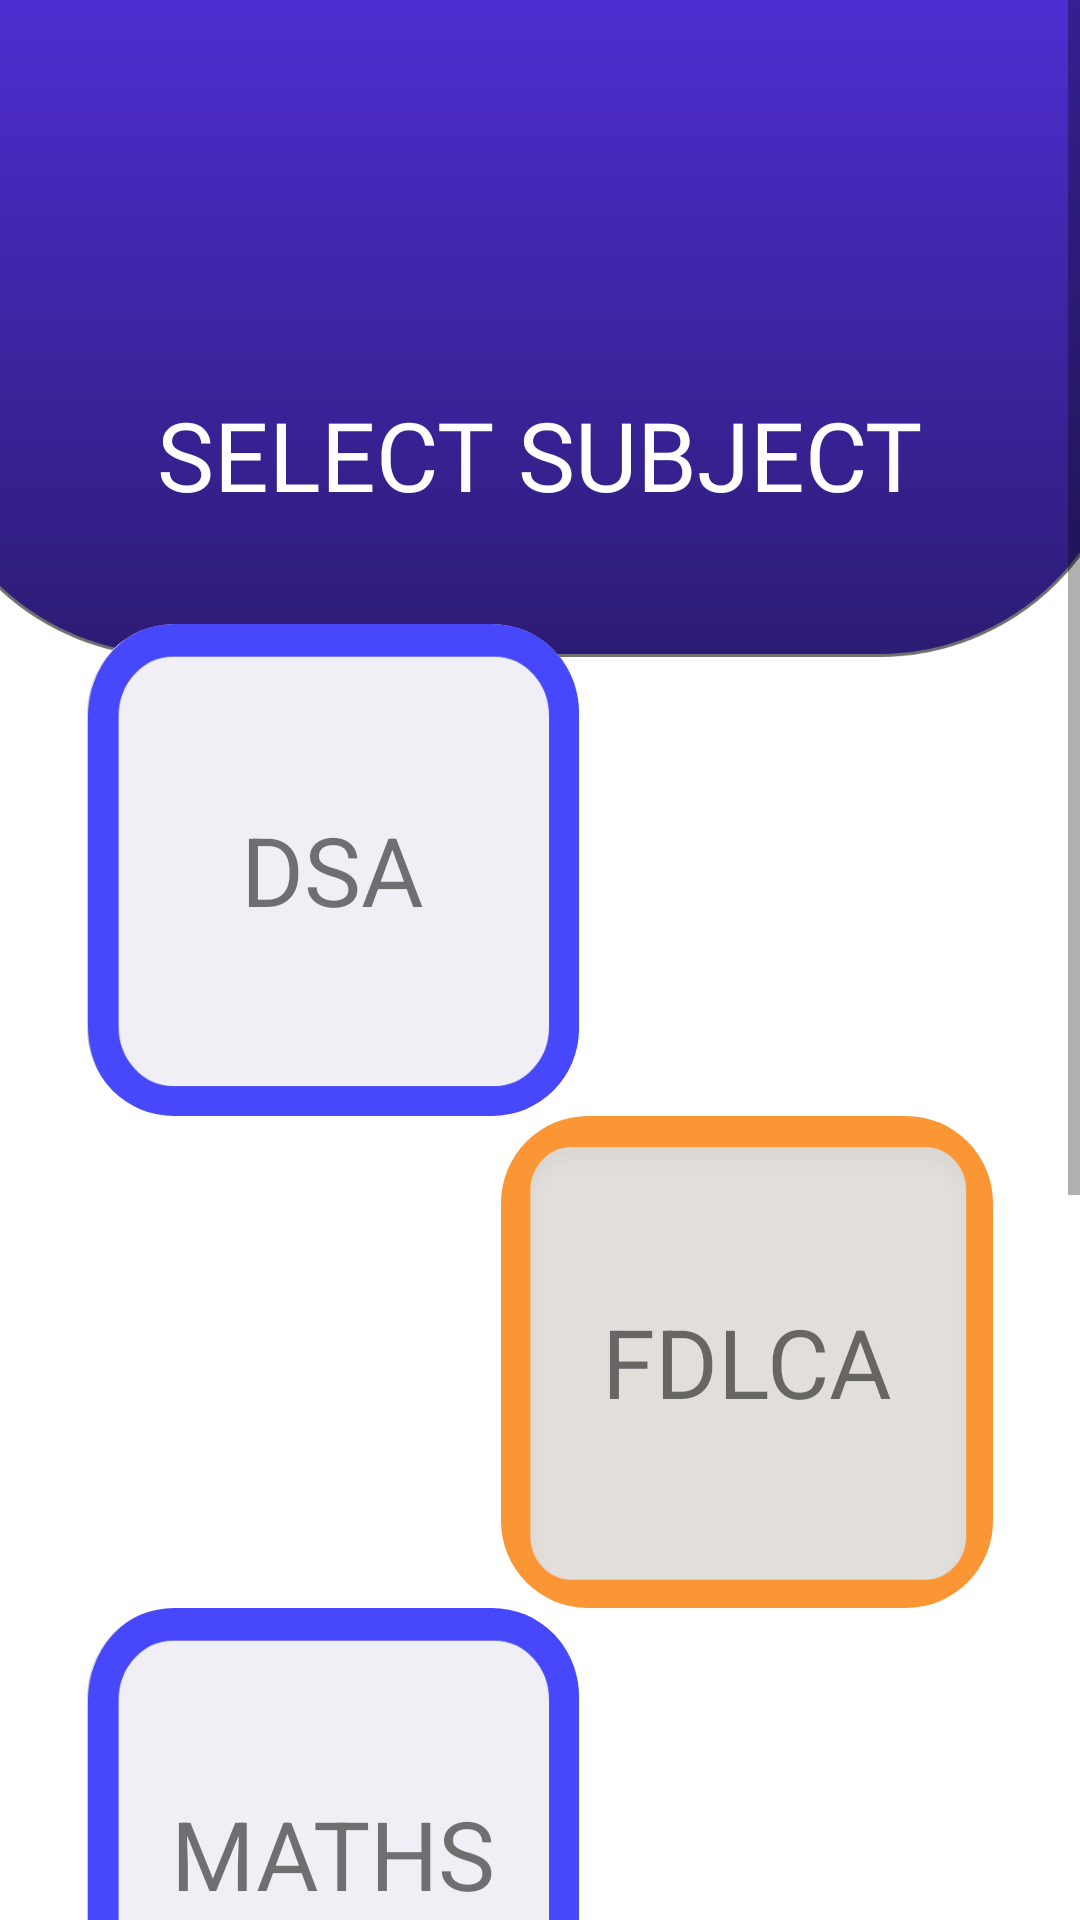

Here is an Android app screen rendered from its layout file. Give the layout XML and the strings, colors and styles it references.
<!-- AndroidManifest.xml: application theme AppTheme -->
<!-- res/layout/activity_subject.xml -->
<?xml version="1.0" encoding="utf-8"?>
<androidx.constraintlayout.widget.ConstraintLayout
    xmlns:android="http://schemas.android.com/apk/res/android"
    xmlns:app="http://schemas.android.com/apk/res-auto"
    xmlns:tools="http://schemas.android.com/tools"
    android:layout_width="match_parent"
    android:layout_height="match_parent"
    android:background="@drawable/backg"
    tools:context=".Subject"
    >

    <ScrollView
        android:layout_width="match_parent"
        android:layout_height="match_parent"
        app:layout_constraintBottom_toBottomOf="parent"
        app:layout_constraintEnd_toEndOf="parent"
        app:layout_constraintHorizontal_bias="0.0"
        app:layout_constraintStart_toStartOf="parent"
        app:layout_constraintTop_toTopOf="parent"
        app:layout_constraintVertical_bias="0.0">


        <LinearLayout
            android:layout_width="match_parent"
            android:layout_height="match_parent"
            android:layout_gravity="center_horizontal"
            android:layout_marginStart="29dp"
            android:layout_marginTop="130dp"
            android:layout_marginEnd="29dp"

            android:orientation="vertical">

            <TextView
                android:layout_width="wrap_content"
                android:layout_height="wrap_content"

                android:layout_gravity="center_horizontal"
                android:layout_marginBottom="35dp"
                android:fontFamily="@font/montserrat_bold"
                android:text="Select subject"
                android:textAllCaps="true"
                android:textColor="#FFFFFF"

                android:textSize="32sp" />

            <androidx.cardview.widget.CardView
                android:layout_width="164dp"
                android:layout_height="164dp"
                app:cardCornerRadius="29dp"
                app:cardElevation="0dp">

                <ImageView
                    android:id="@+id/dsa"
                    android:layout_width="match_parent"
                    android:layout_height="match_parent"
                    android:layout_margin="0dp"
                    android:background="@drawable/subject"
                    android:scaleType="centerCrop" />

                <TextView
                    android:id="@+id/dsa1"
                    android:layout_width="wrap_content"

                    android:layout_height="wrap_content"
                    android:layout_gravity="center"
                    android:text="DSA"
                    android:textSize="32sp" />
            </androidx.cardview.widget.CardView>

            <androidx.cardview.widget.CardView
                android:layout_width="wrap_content"
                android:layout_height="wrap_content"
                android:layout_gravity="right"
                app:cardCornerRadius="29dp"
                app:cardElevation="0dp">

                <ImageView
                    android:id="@+id/fdlca"
                    android:layout_width="164dp"
                    android:layout_height="164dp"
                    android:background="@drawable/subjecto" />

                <TextView
                    android:id="@+id/fdlca1"
                    android:layout_width="wrap_content"

                    android:layout_height="wrap_content"
                    android:layout_gravity="center"
                    android:text="FDLCA"
                    android:textSize="32sp" />
            </androidx.cardview.widget.CardView>

            <androidx.cardview.widget.CardView
                android:layout_width="wrap_content"
                android:layout_height="wrap_content"
                app:cardCornerRadius="29dp"
                app:cardElevation="0dp">

                <ImageView
                    android:id="@+id/maths"
                    android:layout_width="164dp"
                    android:layout_height="164dp"
                    android:background="@drawable/subject" />

                <TextView
                    android:id="@+id/maths1"
                    android:layout_width="wrap_content"

                    android:layout_height="wrap_content"
                    android:layout_gravity="center"
                    android:text="MATHS"
                    android:textSize="32sp" />
            </androidx.cardview.widget.CardView>

            <androidx.cardview.widget.CardView
                android:layout_width="wrap_content"
                android:layout_height="wrap_content"
                android:layout_gravity="right"
                app:cardCornerRadius="29dp"
                app:cardElevation="0dp">

                <ImageView
                    android:id="@+id/python"
                    android:layout_width="164dp"
                    android:layout_height="164dp"
                    android:background="@drawable/subjecto" />

                <TextView
                    android:id="@+id/python1"
                    android:layout_width="wrap_content"
                    android:layout_height="wrap_content"
                    android:layout_gravity="center"
                    android:text="PYTHON"
                    android:textSize="32sp" />
            </androidx.cardview.widget.CardView>


            <ImageView
                android:layout_width="164dp"
                android:layout_height="164dp"
                android:contentDescription="empty" />
        </LinearLayout>
    </ScrollView>

</androidx.constraintlayout.widget.ConstraintLayout>
<!-- resources referenced by this layout -->
<resources>
  <!-- drawable backg: png bitmap (drawable-v24, 81698 bytes) -->
  <!-- drawable subject: png bitmap (drawable-v24, 13018 bytes) -->
  <!-- drawable subjecto: png bitmap (drawable-v24, 12176 bytes) -->
  <style name="AppTheme" parent="Theme.MaterialComponents.Light.NoActionBar">
          
          <item name="colorPrimary">@color/colorPrimary</item>
          <item name="colorPrimaryDark">@color/colorPrimaryDark</item>
          <item name="colorAccent">@color/colorAccent</item>
          <item name="android:windowAnimationStyle">@style/CustomActivityAnimation</item>
      </style>
  <color name="colorPrimary">#3F1F99</color>
  <color name="colorPrimaryDark">#181877</color>
  <color name="colorAccent">#D81B60</color>
  <style name="CustomActivityAnimation" parent="@android:style/Animation.Activity">
          <item name="android:activityOpenEnterAnimation">@anim/slide_in_right</item>
          <item name="android:activityOpenExitAnimation">@anim/slide_out_left</item>
          <item name="android:activityCloseEnterAnimation">@anim/slide_in_left</item>
          <item name="android:activityCloseExitAnimation">@anim/slide_out_right</item>
      </style>
</resources>
